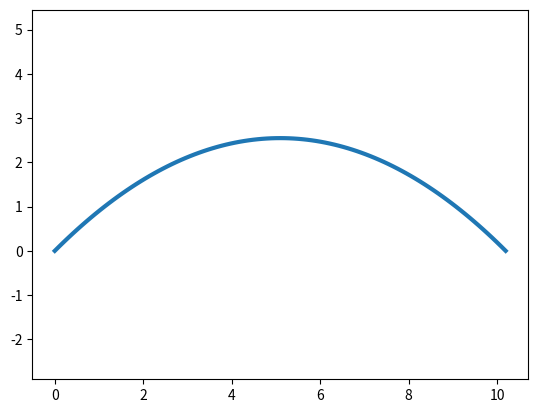

The matplotlib source for this figure:
import math
import numpy as np
import matplotlib.pyplot as plt
import matplotlib.animation as anim

# PHYSICS
v0 = 10
alpha = math.radians(45.0)
g = 9.81

flight_range = v0 * v0 * math.sin(2 * alpha) / g
vx = v0 * math.cos(alpha)
vy = v0 * math.sin(alpha)

# NUMERIC
nsteps = 100
dx = flight_range / nsteps
dt = dx / vx

# PREPROCESSING
x = np.linspace(0, flight_range, nsteps + 1)
y_an = x * math.tan(alpha) - g * x * x / (2.0 * v0 * v0 * math.cos(alpha) ** 2)
y_num = np.zeros(nsteps + 1)

# FIGURE
fig, ax = plt.subplots()
ax.axis('equal')
traject_an = ax.plot(x, y_an, lw=3)[0]
traject_num = ax.plot(x[0], y_num[0], lw=3)[0]

def init_anim():
    traject_an.set_data(x, y_an)
    traject_num.set_data(x[0], y_num[0])
    return (traject_an, traject_num)

def loop_anim(i):
    global vy
    y_num[i + 1] = y_num[i] + vy * dt
    vy = vy - g * dt
    traject_num.set_data(x[:i+2], y_num[:i+2])
    return (traject_an, traject_num)

ani = anim.FuncAnimation(
    fig=fig, func=loop_anim, init_func=init_anim, 
    frames=nsteps, interval=1, repeat=False
)

plt.show()
